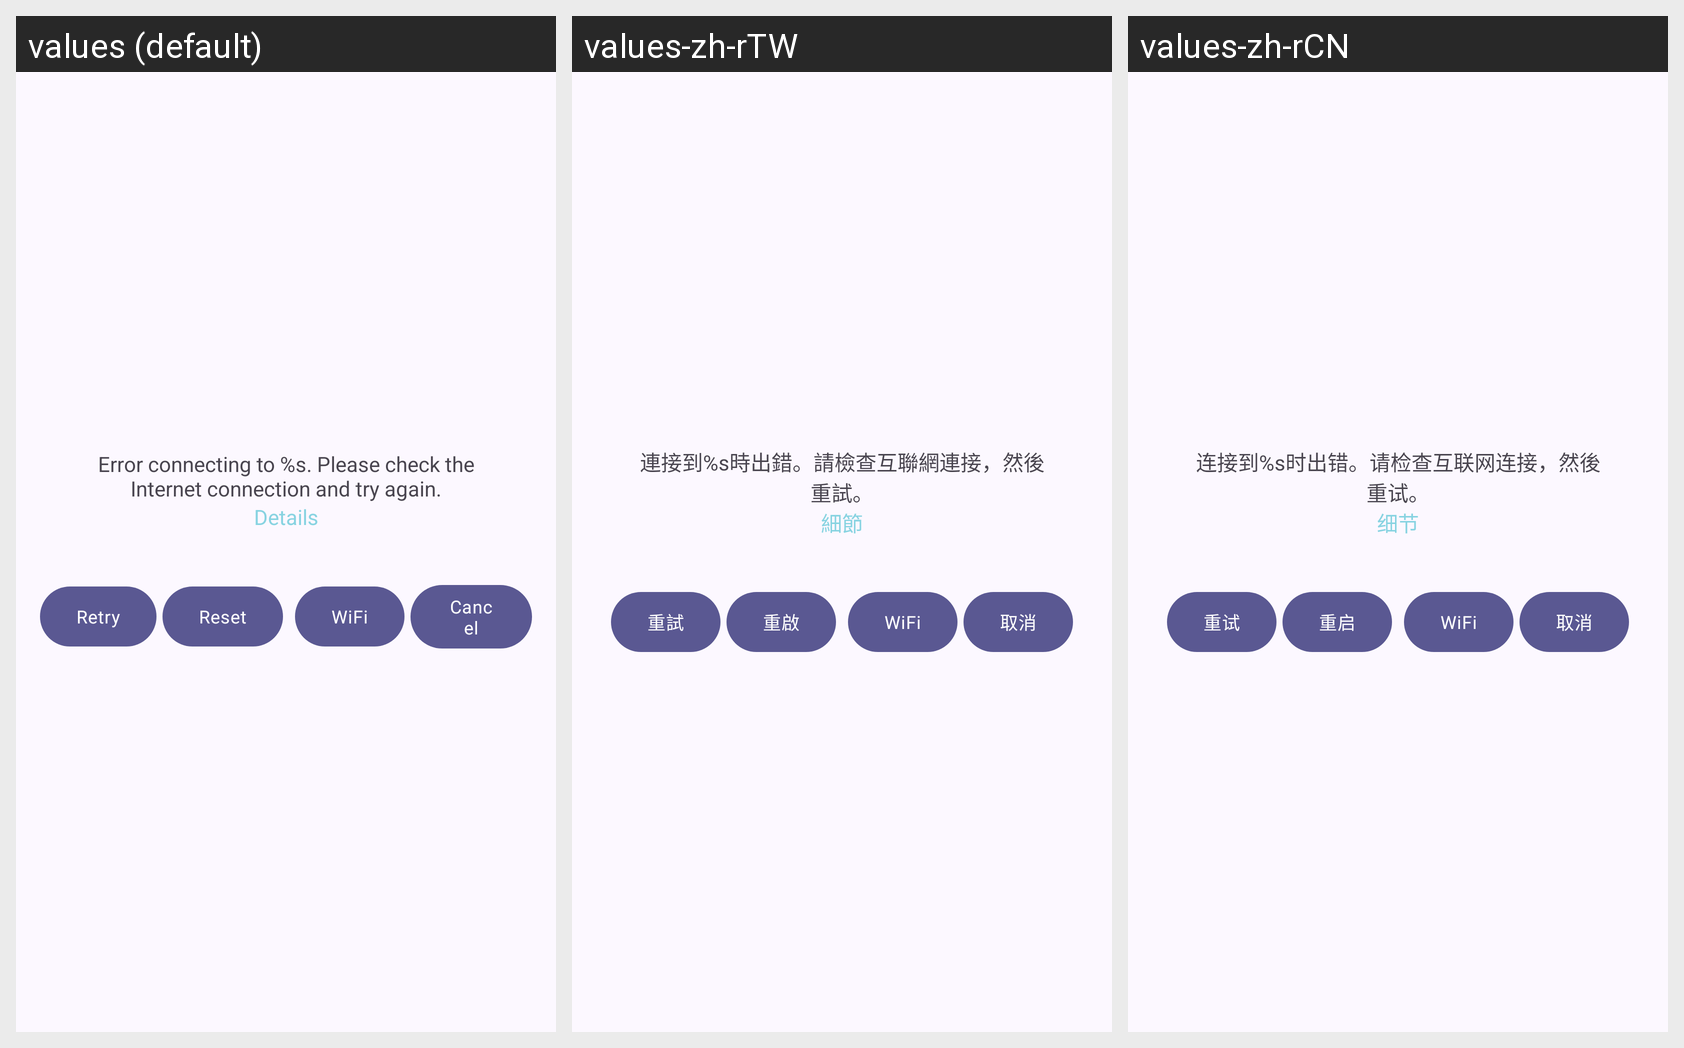

Strings drawn on this Android screen and how each of the app's shown locales translates them:
Android screen res/layout/dialog_network_error.xml rendered under 3 locales, left to right: values (default), values-zh-rTW, values-zh-rCN. Device: Nexus 5 (rendered at 1080×1920; each locale shown at half size, 540×960, under a caption strip naming it); theme AppTheme.
Other locales in the repository, not shown: values-ar, values-cs, values-de, values-es, values-fr, values-ja, values-pl-rPL, values-pt, values-ru.
Strings drawn on this screen, with the default value and each locale's value (text and hints the layout hard-codes, and strings that could not be matched under every locale, appear in the picture but are not listed):

dialog_network_error_title
  values: Error connecting to %s. Please check the Internet connection and try again.
  values-zh-rTW: 連接到%s時出錯。請檢查互聯網連接，然後重試。
  values-zh-rCN: 连接到%s时出错。请检查互联网连接，然後重试。

main_activity_details
  values: Details
  values-zh-rTW: 細節
  values-zh-rCN: 细节

main_activity_repeat
  values: Retry
  values-zh-rTW: 重試
  values-zh-rCN: 重试

main_activity_reset
  values: Reset
  values-zh-rTW: 重啟
  values-zh-rCN: 重启

main_activity_wifi
  values: WiFi
  values-zh-rTW: WiFi
  values-zh-rCN: WiFi

main_activity_cancel
  values: Cancel
  values-zh-rTW: 取消
  values-zh-rCN: 取消
